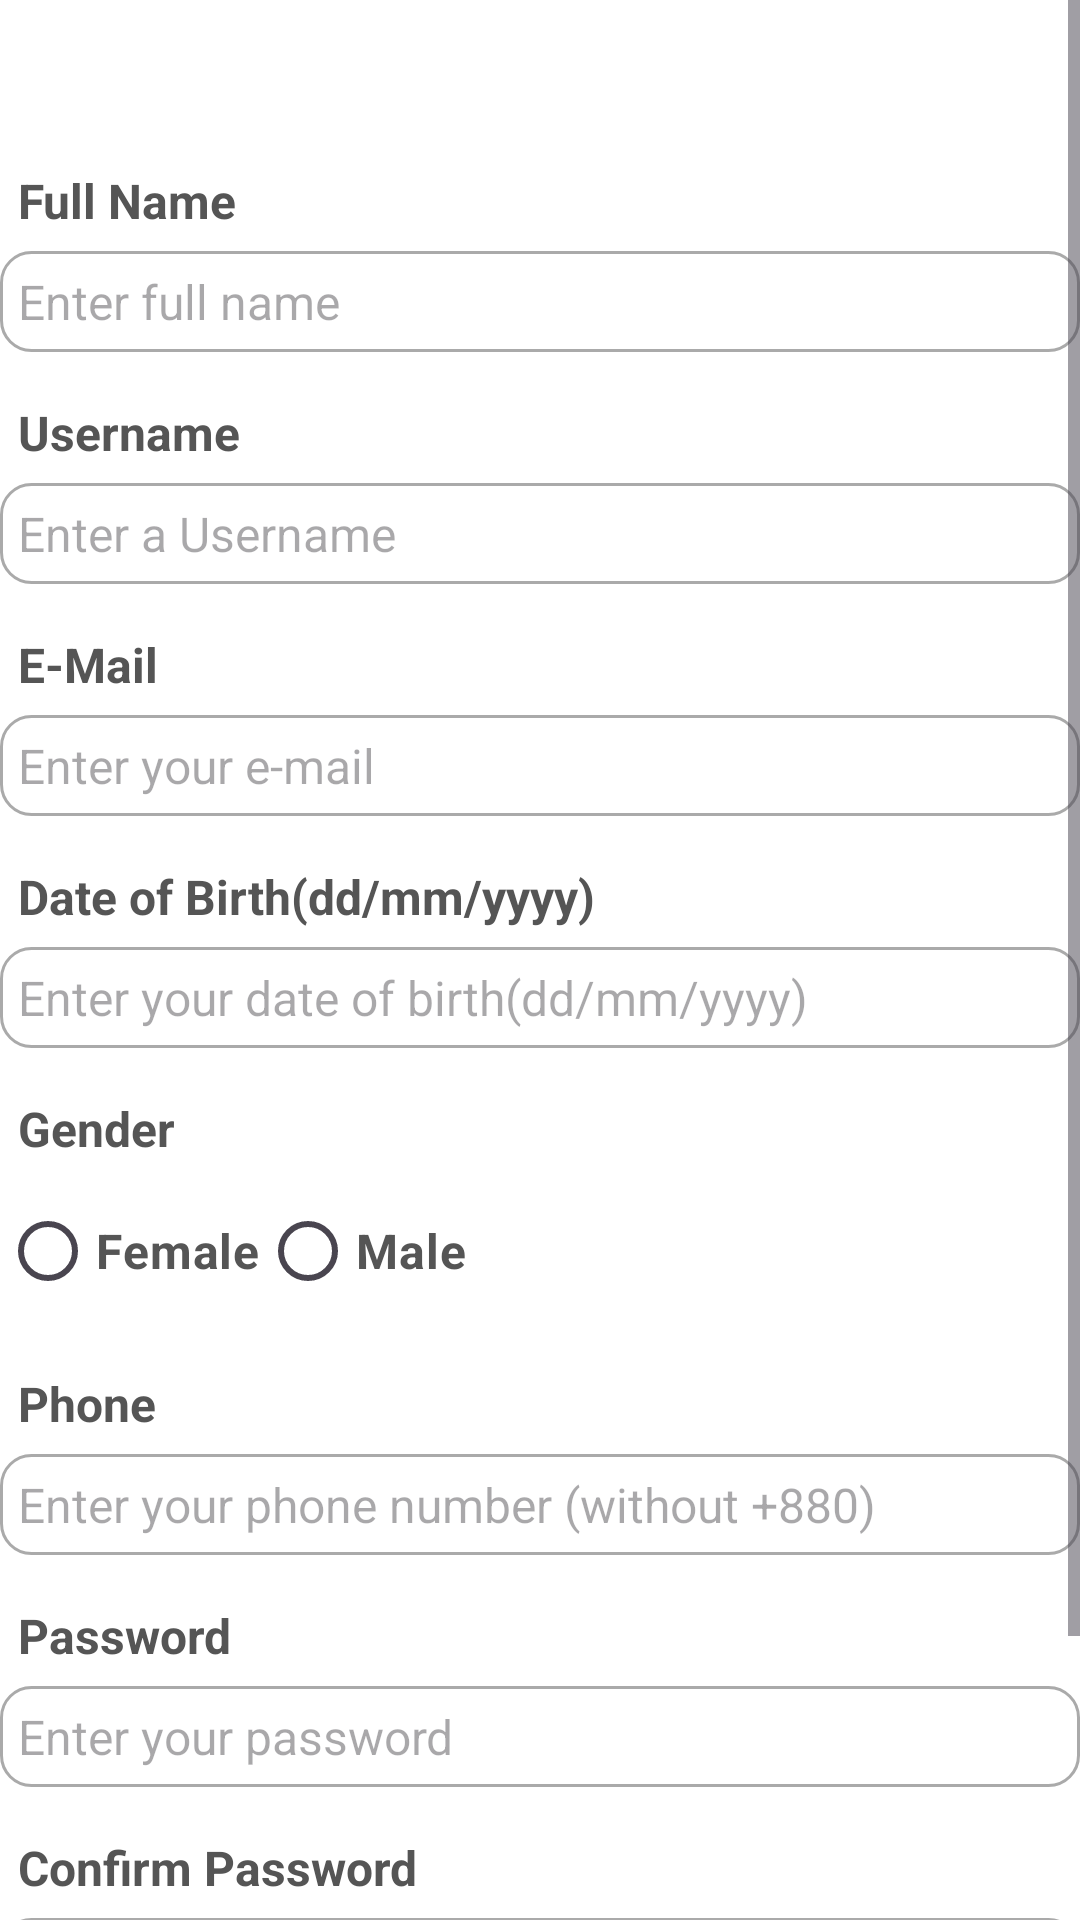

Produce the Android XML layout that renders to this screen, including the resource entries it uses.
<!-- AndroidManifest.xml: application theme Theme.MeatClassifier -->
<!-- res/layout/activity_register.xml -->
<?xml version="1.0" encoding="utf-8"?>
<ScrollView xmlns:android="http://schemas.android.com/apk/res/android"
    xmlns:app="http://schemas.android.com/apk/res-auto"
    xmlns:tools="http://schemas.android.com/tools"
    android:id="@+id/swipeContainer"
    android:layout_width="match_parent"
    android:layout_height="match_parent">

    <RelativeLayout
        android:layout_width="match_parent"
        android:layout_height="wrap_content"

        android:background="@color/white">

        <TextView
            android:id="@+id/textView_register_fullname"
            android:layout_width="match_parent"
            android:layout_height="wrap_content"
            android:layout_marginTop="50dp"
            android:textStyle="bold"
            android:padding="6dp"
            android:text="Full Name"
            android:textColor="#555555"
            android:textSize="16sp" />
        <EditText

            android:id="@+id/editText_register_full_name"
            android:layout_width="match_parent"
            android:layout_height="wrap_content"
            android:layout_below="@+id/textView_register_fullname"
            android:background="@drawable/border"
            android:hint="Enter full name"
            android:inputType="textPersonName"
            android:padding="6dp"
            android:textSize="16sp" />


        

        <TextView
            android:layout_width="match_parent"
            android:layout_height="wrap_content"
            android:id="@+id/textView_register_username"
            android:layout_below="@+id/editText_register_full_name"
            android:text="Username"
            android:textStyle="bold"
            android:textColor="#555555"
            android:padding="6dp"
            android:textSize="16sp"
            android:layout_marginTop="10dp"/>


        <EditText
            android:layout_width="match_parent"
            android:layout_height="wrap_content"
            android:id="@+id/editText_register_username"
            android:layout_below="@+id/textView_register_username"
            android:background="@drawable/border"
            android:hint="Enter a Username"
            android:inputType="textEmailAddress"
            android:padding="6dp"
            android:textSize="16sp" />




        

        <TextView
            android:layout_width="match_parent"
            android:layout_height="wrap_content"
            android:id="@+id/textView_register_email"
            android:layout_below="@+id/editText_register_username"
            android:text="E-Mail"
            android:textStyle="bold"
            android:textColor="#555555"
            android:padding="6dp"
            android:textSize="16sp"
            android:layout_marginTop="10dp"/>


        <EditText
            android:layout_width="match_parent"
            android:layout_height="wrap_content"
            android:id="@+id/editText_register_email"
            android:layout_below="@+id/textView_register_email"
            android:background="@drawable/border"
            android:hint="Enter your e-mail"
            android:inputType="textEmailAddress"
            android:padding="6dp"
            android:textSize="16sp" />


        

        <TextView
            android:layout_width="match_parent"
            android:layout_height="wrap_content"
            android:id="@+id/textView_register_dob"
            android:layout_below="@+id/editText_register_email"
            android:text="Date of Birth(dd/mm/yyyy)"
            android:textColor="#555555"
            android:padding="6dp"
            android:textSize="16sp"
            android:textStyle="bold"
            android:layout_marginTop="10dp"/>


        <EditText
            android:layout_width="match_parent"
            android:layout_height="wrap_content"
            android:id="@+id/editText_register_dob"
            android:hint="Enter your date of birth(dd/mm/yyyy)"
            android:inputType="date"
            android:padding="6dp"
            android:textSize="16sp"
            android:layout_below="@+id/textView_register_dob"
            android:background="@drawable/border"/>


        


        <TextView
            android:layout_width="match_parent"
            android:layout_height="wrap_content"
            android:id="@+id/textView_register_gender"
            android:layout_below="@+id/editText_register_dob"
            android:text="Gender"
            android:textColor="#555555"
            android:textStyle="bold"
            android:padding="6dp"
            android:textSize="16sp"
            android:layout_marginTop="10dp"/>

        <RadioGroup
            android:layout_width="match_parent"
            android:layout_height="wrap_content"
            android:orientation="horizontal"
            android:layout_below="@+id/textView_register_gender"
            android:id="@+id/radio_group_register_gender">

            <RadioButton
                android:layout_width="wrap_content"
                android:layout_height="wrap_content"
                android:id="@+id/radio_female"
                android:text="Female"
                android:textStyle="bold"
                android:textSize="16sp"
                android:textColor="#555555"/>

            <RadioButton
                android:layout_width="wrap_content"
                android:layout_height="wrap_content"
                android:id="@+id/radio_male"
                android:text="Male"
                android:textStyle="bold"
                android:textSize="16sp"
                android:textColor="#555555"/>


        </RadioGroup>

        


        <TextView
            android:layout_width="match_parent"
            android:layout_height="wrap_content"
            android:id="@+id/textView_register_mobile"
            android:layout_below="@+id/radio_group_register_gender"
            android:text="Phone"
            android:textColor="#555555"
            android:padding="6dp"
            android:textStyle="bold"
            android:textSize="16sp"
            android:layout_marginTop="10dp"/>


        <EditText
            android:layout_width="match_parent"
            android:layout_height="wrap_content"
            android:id="@+id/editText_register_mobile"
            android:hint="Enter your phone number (without +880)"
            android:inputType="phone"
            android:padding="6dp"
            android:textSize="16sp"
            android:layout_below="@+id/textView_register_mobile"
            android:background="@drawable/border"/>

        

        <TextView
            android:layout_width="match_parent"
            android:layout_height="wrap_content"
            android:id="@+id/textView_register_password"
            android:layout_below="@+id/editText_register_mobile"
            android:text="Password"
            android:textStyle="bold"
            android:textColor="#555555"
            android:padding="6dp"
            android:textSize="16sp"
            android:layout_marginTop="10dp"/>


        <EditText
            android:layout_width="match_parent"
            android:layout_height="wrap_content"
            android:id="@+id/editText_register_password"
            android:hint="Enter your password"
            android:inputType="textPassword"
            android:padding="6dp"
            android:textSize="16sp"
            android:layout_below="@+id/textView_register_password"
            android:background="@drawable/border"/>

        

        <TextView
            android:layout_width="match_parent"
            android:layout_height="wrap_content"
            android:id="@+id/textView_register_confirm_password"
            android:layout_below="@+id/editText_register_password"
            android:text="Confirm Password"
            android:textColor="#555555"
            android:textStyle="bold"
            android:padding="6dp"
            android:textSize="16sp"
            android:layout_marginTop="10dp"/>


        <EditText
            android:layout_width="match_parent"
            android:layout_height="wrap_content"
            android:id="@+id/editText_register_confirm_password"
            android:hint="Re enter your password"
            android:inputType="textPassword"
            android:padding="6dp"
            android:textSize="16sp"
            android:layout_below="@+id/textView_register_confirm_password"
            android:background="@drawable/border"/>

        <TextView
            android:id="@+id/txt_district"
            android:layout_width="wrap_content"
            android:layout_height="wrap_content"
            android:textSize="20sp"
            android:text="Select District"
            android:layout_below="@+id/editText_register_confirm_password"
            android:textColor="@color/black"
            android:padding="10dp"/>

        <Spinner
            android:id="@+id/spinner"
            android:layout_below="@+id/txt_district"
            android:layout_width="wrap_content"
            android:layout_height="wrap_content" />

        <Button
            android:layout_width="match_parent"
            android:layout_height="wrap_content"
            android:layout_marginLeft="70dp"
            android:layout_marginRight="70dp"
            android:id="@+id/button_register"
            android:layout_below="@id/editText_register_confirm_password"
            android:layout_marginTop="30dp"
            android:text="Register"/>

        <ProgressBar
            android:layout_width="wrap_content"
            android:layout_height="wrap_content"
            android:id="@+id/progressbBar"
            android:layout_centerHorizontal="true"
            android:layout_centerVertical="true"
            android:elevation="10dp"
            android:visibility="gone"/>

    </RelativeLayout>

</ScrollView>
<!-- resources referenced by this layout -->
<resources>
  <!-- drawable border (drawable) -->
  <?xml version="1.0" encoding="utf-8"?>
  <shape xmlns:android="http://schemas.android.com/apk/res/android">
  
      <solid android:color="#FFFFFF"/>
  
      <stroke android:width="1dp" android:color="#AAAAAA" />
  
      <corners android:radius="10dp" />
  
  </shape>
  <style name="Theme.MeatClassifier" parent="Base.Theme.MeatClassifier" />
  <style name="Base.Theme.MeatClassifier" parent="Theme.Material3.DayNight.NoActionBar">
          
          
      </style>
  <!-- not gathered from this repository: default colours our renderer supplied (Android Studio template values) -->
  <color name="black">#FF000000</color>
  <color name="white">#FFFFFFFF</color>
</resources>
